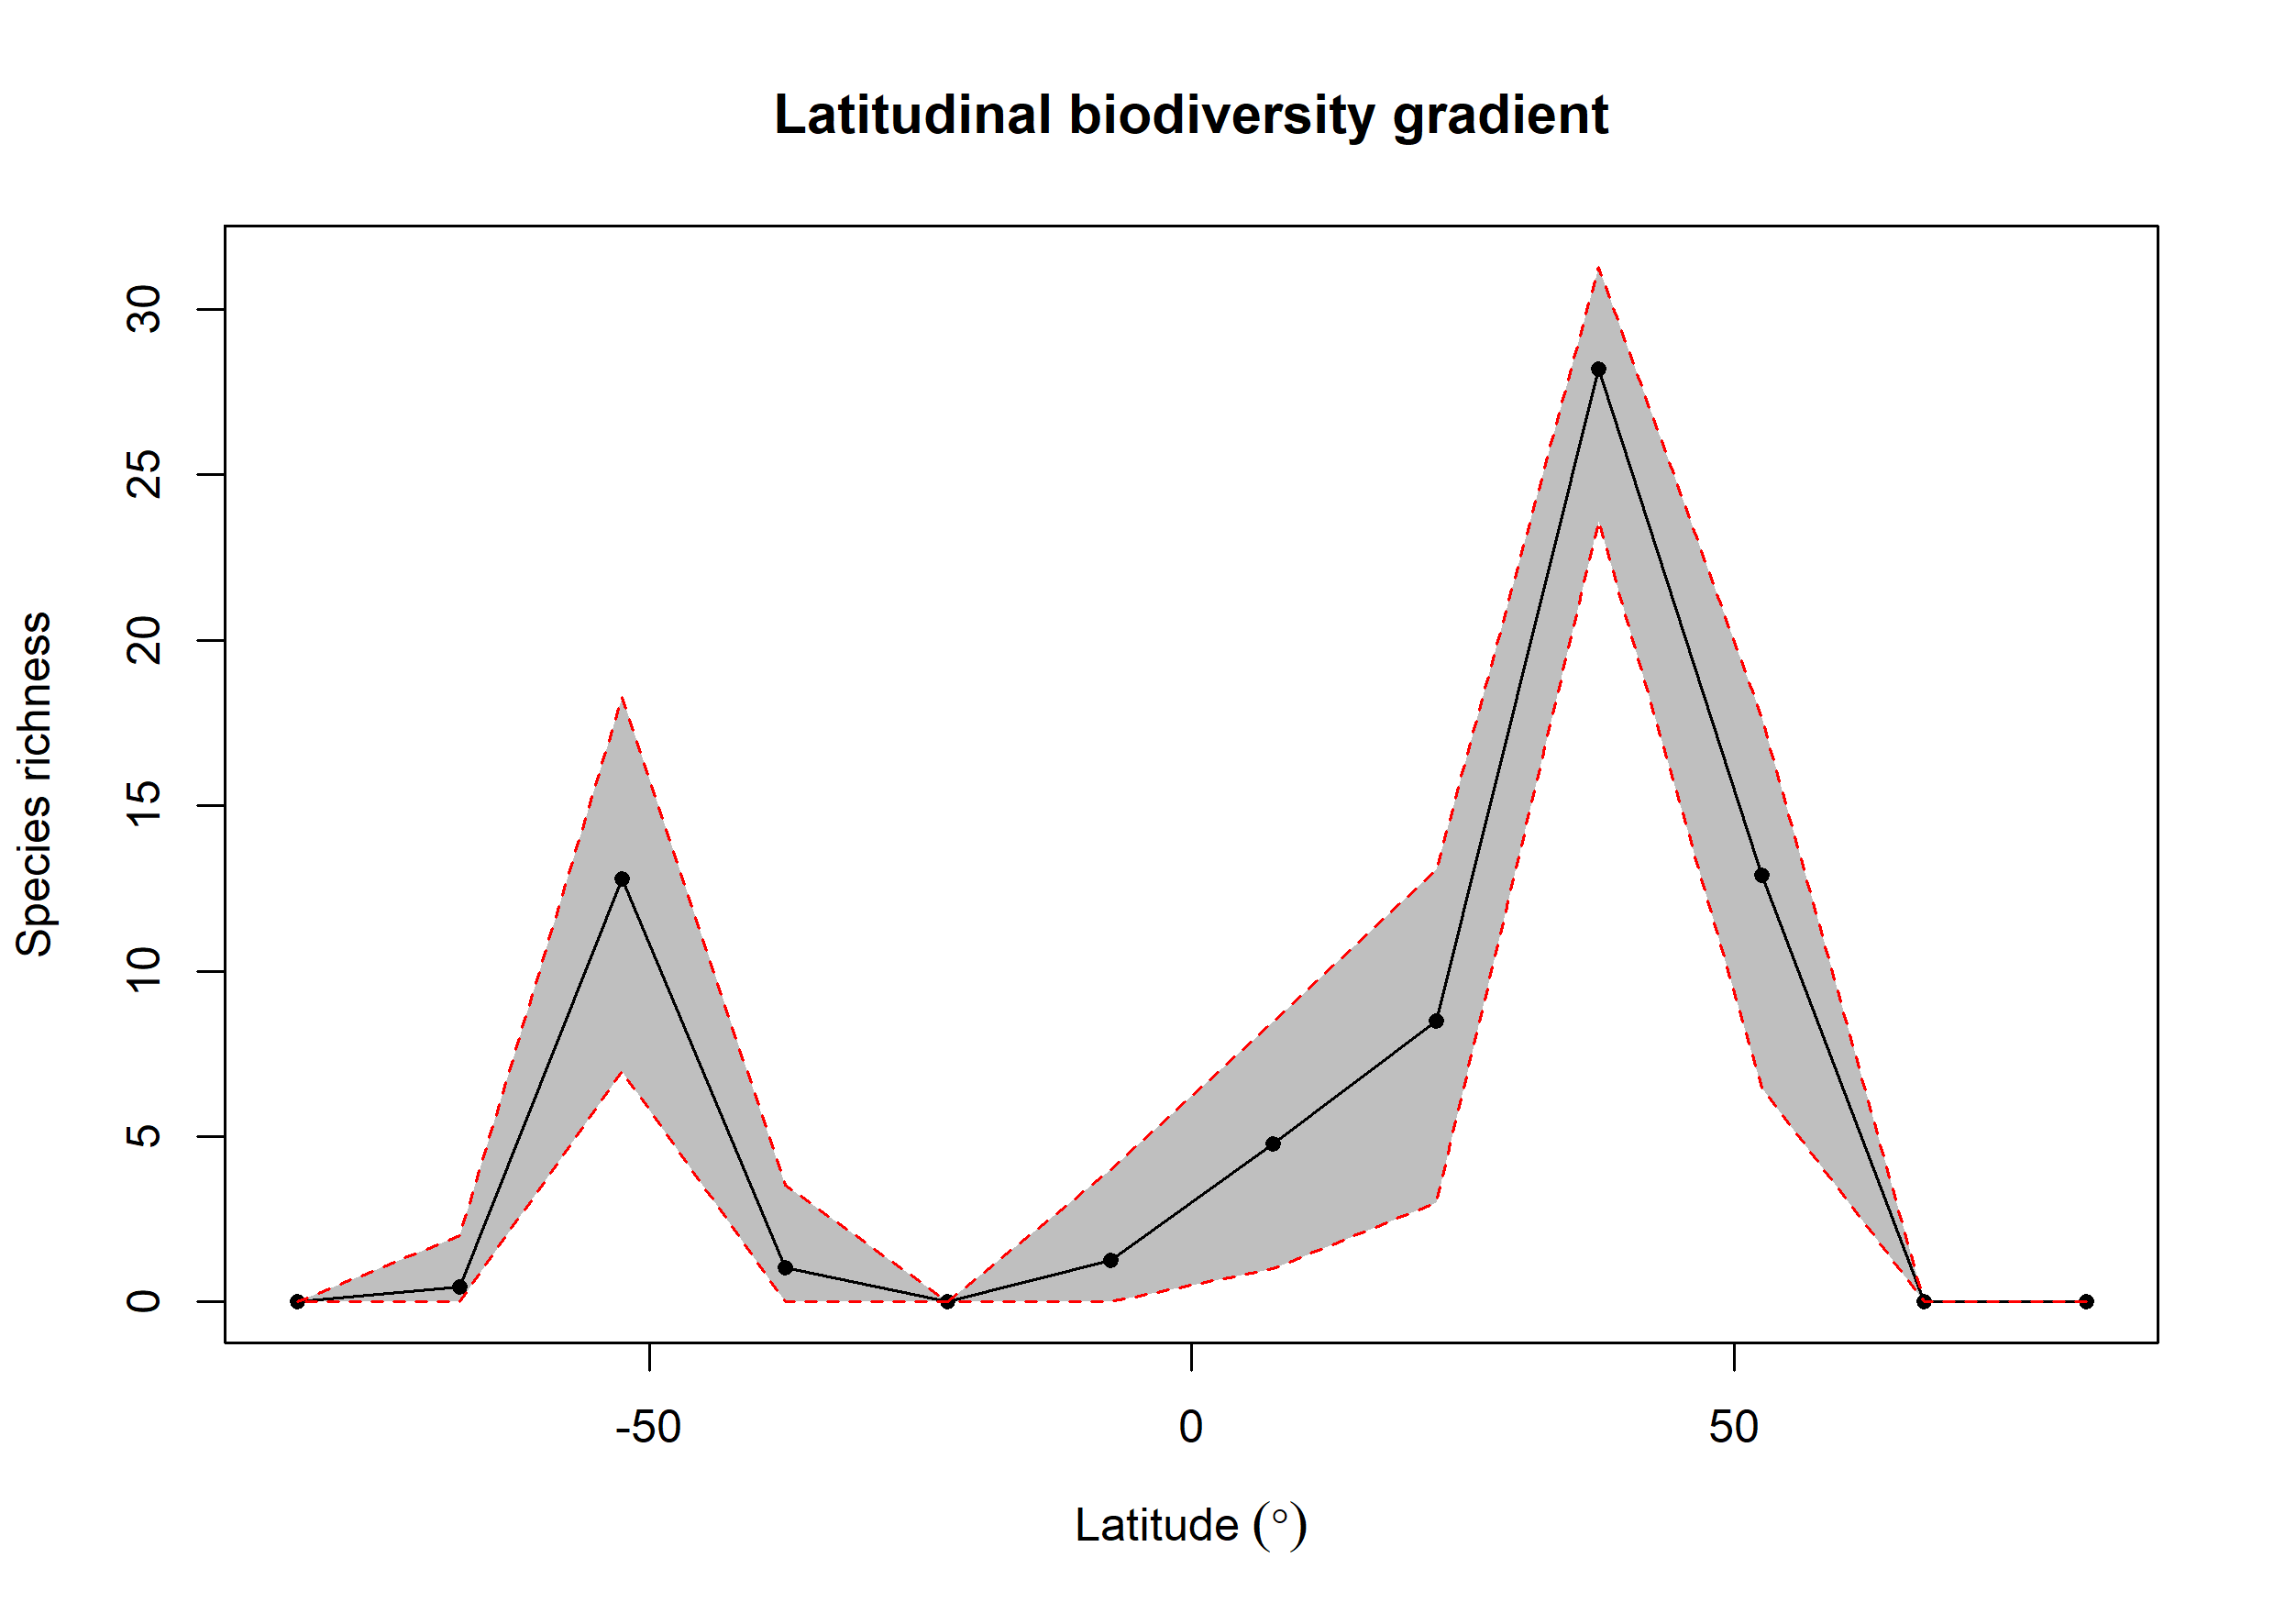

Data behind this chart, as committed beside it:
bin, max, min, mid, hemisphere, mean_richness, CI.Lower, CI.Upper
1, 90, 75, 82.5, N, NA, NA, NA
2, 75, 60, 67.5, N, NA, NA, NA
3, 60, 45, 52.5, N, 12.88, 6.471, 17.66
4, 45, 30, 37.5, N, 28.19, 23.6, 31.28
5, 30, 15, 22.5, N, 8.489, 3, 13.06
6, 15, 0, 7.5, N, 4.782, 1, 8.466
7, 0, -15, -7.5, S, 1.26, 0, 4
8, -15, -30, -22.5, S, NA, NA, NA
9, -30, -45, -37.5, S, 1.03, 0, 3.525
10, -45, -60, -52.5, S, 12.8, 6.968, 18.26
11, -60, -75, -67.5, S, 0.45, 0, 2
12, -75, -90, -82.5, S, NA, NA, NA
